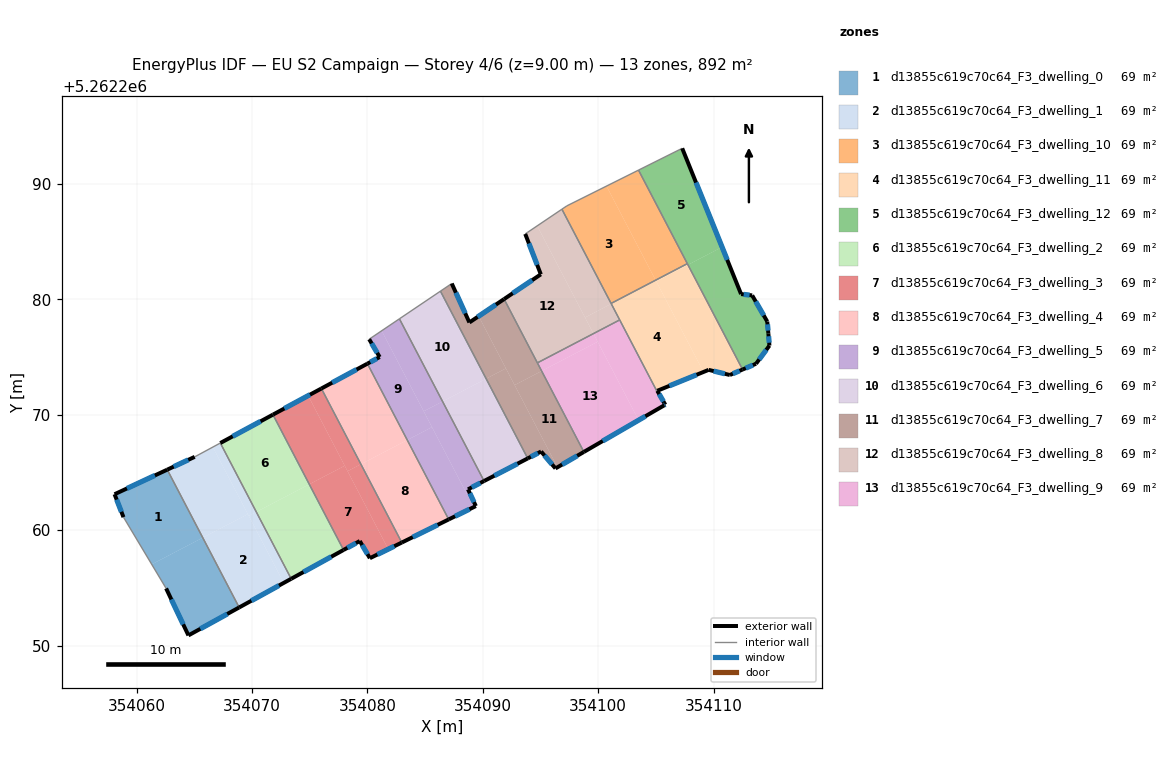
=== STOREY PLAN SPEC (per zone: floor XY polygon, exterior-wall plan segments, windows/doors) ===
zone 1: d13855c619c70c64_F3_dwelling_0  (68.7 m²)
  floor: (354062.65, 5262265.24) (354065.72, 5262259.35) (354061.30, 5262257.04) (354058.85, 5262261.13) (354058.08, 5262263.12)
  floor: (354065.72, 5262259.35) (354068.88, 5262253.30) (354064.48, 5262250.88) (354062.55, 5262254.95) (354061.30, 5262257.04)
  exterior wall: (354064.48, 5262250.88) – (354068.88, 5262253.30)  [5.0 m]
    window: (354065.51, 5262251.45) – (354067.85, 5262252.73)  [4.2 m²]
  exterior wall: (354062.55, 5262254.95) – (354064.48, 5262250.88)  [4.5 m]
    window: (354063.00, 5262254.00) – (354064.03, 5262251.84)  [3.8 m²]
  exterior wall: (354058.08, 5262263.12) – (354058.85, 5262261.13)  [2.1 m]
    window: (354058.26, 5262262.65) – (354058.67, 5262261.59)  [1.8 m²]
  exterior wall: (354062.65, 5262265.25) – (354058.08, 5262263.12)  [5.0 m]
    window: (354061.57, 5262264.74) – (354059.15, 5262263.62)  [4.3 m²]
  interior walls: 2
zone 2: d13855c619c70c64_F3_dwelling_1  (68.7 m²)
  floor: (354069.63, 5262261.39) (354072.74, 5262255.43) (354068.88, 5262253.30) (354065.72, 5262259.35)
  floor: (354066.60, 5262267.20) (354069.63, 5262261.39) (354065.72, 5262259.35) (354062.65, 5262265.24) (354065.03, 5262266.36)
  floor: (354067.25, 5262267.55) (354070.37, 5262261.58) (354069.71, 5262261.24) (354066.60, 5262267.20)
  floor: (354070.37, 5262261.58) (354073.39, 5262255.79) (354072.74, 5262255.43) (354069.71, 5262261.24)
  exterior wall: (354068.88, 5262253.30) – (354073.39, 5262255.79)  [5.1 m]
    window: (354069.94, 5262253.88) – (354072.33, 5262255.20)  [4.3 m²]
  exterior wall: (354065.03, 5262266.36) – (354062.65, 5262265.25)  [2.6 m]
    window: (354064.47, 5262266.09) – (354063.20, 5262265.51)  [2.2 m²]
  interior walls: 3
zone 3: d13855c619c70c64_F3_dwelling_10  (68.6 m²)
  floor: (354100.72, 5262289.83) (354104.98, 5262281.67) (354101.12, 5262279.66) (354096.86, 5262287.82) (354097.29, 5262288.11)
  floor: (354103.50, 5262291.21) (354107.73, 5262283.10) (354104.98, 5262281.67) (354100.72, 5262289.83)
  interior walls: 5
zone 4: d13855c619c70c64_F3_dwelling_11  (68.7 m²)
  floor: (354104.99, 5262281.64) (354109.13, 5262273.71) (354105.12, 5262272.08) (354105.82, 5262270.88) (354105.73, 5262270.82) (354101.14, 5262279.62)
  floor: (354107.78, 5262283.00) (354112.52, 5262273.93) (354111.41, 5262273.45) (354109.58, 5262273.90) (354109.13, 5262273.71) (354105.03, 5262281.56)
  floor: (354107.73, 5262283.10) (354107.78, 5262283.00) (354105.03, 5262281.56) (354104.98, 5262281.67)
  floor: (354104.98, 5262281.67) (354104.99, 5262281.64) (354101.14, 5262279.62) (354101.12, 5262279.66)
  exterior wall: (354105.12, 5262272.08) – (354109.58, 5262273.90)  [4.8 m]
    window: (354106.17, 5262272.51) – (354108.53, 5262273.47)  [4.1 m²]
  exterior wall: (354105.82, 5262270.88) – (354105.12, 5262272.08)  [1.4 m]
    window: (354105.66, 5262271.16) – (354105.29, 5262271.80)  [1.2 m²]
  exterior wall: (354105.73, 5262270.82) – (354105.82, 5262270.88)  [0.1 m]
    window: (354105.75, 5262270.84) – (354105.80, 5262270.86)  [0.1 m²]
  exterior wall: (354111.41, 5262273.45) – (354112.52, 5262273.92)  [1.2 m]
    window: (354111.67, 5262273.56) – (354112.26, 5262273.81)  [1.0 m²]
  exterior wall: (354109.58, 5262273.90) – (354111.41, 5262273.45)  [1.9 m]
    window: (354110.01, 5262273.79) – (354110.98, 5262273.55)  [1.6 m²]
  interior walls: 4
zone 5: d13855c619c70c64_F3_dwelling_12  (68.6 m²)
  floor: (354110.74, 5262284.54) (354112.39, 5262280.46) (354113.35, 5262280.35) (354114.66, 5262278.08) (354114.75, 5262277.06) (354114.85, 5262276.00) (354113.68, 5262274.43) (354112.52, 5262273.93) (354107.78, 5262283.00)
  floor: (354107.28, 5262293.10) (354110.74, 5262284.54) (354107.78, 5262283.00) (354103.50, 5262291.21)
  exterior wall: (354114.66, 5262278.08) – (354113.35, 5262280.35)  [2.6 m]
    window: (354114.35, 5262278.62) – (354113.66, 5262279.82)  [2.2 m²]
  exterior wall: (354114.75, 5262277.06) – (354114.66, 5262278.08)  [1.0 m]
    window: (354114.73, 5262277.30) – (354114.68, 5262277.84)  [0.9 m²]
  exterior wall: (354114.85, 5262276.00) – (354114.75, 5262277.06)  [1.1 m]
    window: (354114.82, 5262276.25) – (354114.77, 5262276.81)  [0.9 m²]
  exterior wall: (354113.68, 5262274.43) – (354114.85, 5262276.00)  [2.0 m]
    window: (354113.96, 5262274.80) – (354114.57, 5262275.63)  [1.6 m²]
  exterior wall: (354112.52, 5262273.92) – (354113.68, 5262274.43)  [1.3 m]
    window: (354112.79, 5262274.04) – (354113.41, 5262274.31)  [1.1 m²]
  exterior wall: (354112.39, 5262280.46) – (354107.28, 5262293.10)  [13.6 m]
    window: (354111.19, 5262283.43) – (354108.48, 5262290.13)  [11.5 m²]
  exterior wall: (354113.35, 5262280.35) – (354112.39, 5262280.46)  [1.0 m]
    window: (354113.12, 5262280.38) – (354112.61, 5262280.44)  [0.8 m²]
  interior walls: 3
zone 6: d13855c619c70c64_F3_dwelling_2  (68.7 m²)
  floor: (354071.81, 5262270.01) (354074.96, 5262263.98) (354070.37, 5262261.58) (354067.25, 5262267.55)
  floor: (354074.96, 5262263.98) (354077.93, 5262258.29) (354073.39, 5262255.79) (354070.37, 5262261.58)
  exterior wall: (354071.81, 5262270.01) – (354067.25, 5262267.55)  [5.2 m]
    window: (354070.74, 5262269.44) – (354068.32, 5262268.13)  [4.4 m²]
  exterior wall: (354073.39, 5262255.79) – (354077.93, 5262258.29)  [5.2 m]
    window: (354074.46, 5262256.37) – (354076.86, 5262257.70)  [4.4 m²]
  interior walls: 2
zone 7: d13855c619c70c64_F3_dwelling_3  (68.6 m²)
  floor: (354078.03, 5262265.58) (354081.81, 5262258.35) (354080.21, 5262257.57) (354079.34, 5262259.06) (354077.93, 5262258.29) (354074.96, 5262263.98)
  floor: (354074.86, 5262271.66) (354078.03, 5262265.58) (354074.96, 5262263.98) (354071.81, 5262270.01)
  floor: (354076.01, 5262272.28) (354079.43, 5262265.72) (354078.28, 5262265.11) (354074.86, 5262271.66)
  floor: (354079.43, 5262265.72) (354082.98, 5262258.93) (354081.81, 5262258.35) (354078.28, 5262265.11)
  exterior wall: (354079.34, 5262259.06) – (354080.21, 5262257.57)  [1.7 m]
    window: (354079.54, 5262258.71) – (354080.00, 5262257.92)  [1.5 m²]
  exterior wall: (354077.93, 5262258.29) – (354079.34, 5262259.06)  [1.6 m]
    window: (354078.26, 5262258.47) – (354079.01, 5262258.88)  [1.4 m²]
  exterior wall: (354076.01, 5262272.28) – (354071.81, 5262270.01)  [4.8 m]
    window: (354075.02, 5262271.75) – (354072.79, 5262270.55)  [4.0 m²]
  exterior wall: (354080.21, 5262257.57) – (354082.98, 5262258.93)  [3.1 m]
    window: (354080.86, 5262257.89) – (354082.33, 5262258.61)  [2.6 m²]
  interior walls: 2
zone 8: d13855c619c70c64_F3_dwelling_4  (68.7 m²)
  floor: (354080.00, 5262274.43) (354083.45, 5262267.81) (354079.43, 5262265.72) (354076.01, 5262272.28)
  floor: (354083.45, 5262267.81) (354087.04, 5262260.93) (354082.98, 5262258.93) (354079.43, 5262265.72)
  exterior wall: (354080.00, 5262274.43) – (354076.01, 5262272.28)  [4.5 m]
    window: (354079.06, 5262273.93) – (354076.94, 5262272.79)  [3.8 m²]
  exterior wall: (354082.98, 5262258.93) – (354087.04, 5262260.93)  [4.5 m]
    window: (354083.93, 5262259.40) – (354086.09, 5262260.46)  [3.8 m²]
  interior walls: 2
zone 9: d13855c619c70c64_F3_dwelling_5  (68.7 m²)
  floor: (354081.23, 5262277.28) (354085.59, 5262268.93) (354083.45, 5262267.81) (354080.00, 5262274.43) (354081.06, 5262275.01) (354080.15, 5262276.55)
  floor: (354085.59, 5262268.93) (354089.21, 5262262.00) (354087.04, 5262260.93) (354083.45, 5262267.81)
  floor: (354082.77, 5262278.32) (354086.51, 5262271.16) (354084.88, 5262270.30) (354081.23, 5262277.28)
  floor: (354086.51, 5262271.16) (354090.11, 5262264.26) (354088.72, 5262263.54) (354089.40, 5262262.09) (354089.21, 5262262.00) (354084.88, 5262270.30)
  exterior wall: (354088.72, 5262263.54) – (354090.11, 5262264.26)  [1.6 m]
    window: (354089.04, 5262263.71) – (354089.78, 5262264.09)  [1.3 m²]
  exterior wall: (354089.40, 5262262.09) – (354088.72, 5262263.54)  [1.6 m]
    window: (354089.24, 5262262.43) – (354088.88, 5262263.20)  [1.4 m²]
  exterior wall: (354087.04, 5262260.93) – (354089.40, 5262262.09)  [2.6 m]
    window: (354087.60, 5262261.20) – (354088.84, 5262261.82)  [2.2 m²]
  exterior wall: (354081.06, 5262275.01) – (354080.00, 5262274.43)  [1.2 m]
    window: (354080.81, 5262274.87) – (354080.25, 5262274.57)  [1.0 m²]
  exterior wall: (354080.15, 5262276.55) – (354081.06, 5262275.01)  [1.8 m]
    window: (354080.36, 5262276.19) – (354080.85, 5262275.37)  [1.5 m²]
  interior walls: 3
zone 10: d13855c619c70c64_F3_dwelling_6  (68.7 m²)
  floor: (354086.33, 5262280.72) (354090.29, 5262273.13) (354086.51, 5262271.16) (354082.77, 5262278.32)
  floor: (354090.29, 5262273.13) (354093.90, 5262266.22) (354090.11, 5262264.26) (354086.51, 5262271.16)
  exterior wall: (354090.11, 5262264.26) – (354093.90, 5262266.22)  [4.3 m]
    window: (354091.00, 5262264.72) – (354093.01, 5262265.76)  [3.6 m²]
  interior walls: 3
zone 11: d13855c619c70c64_F3_dwelling_7  (68.7 m²)
  floor: (354092.00, 5262274.02) (354096.47, 5262265.46) (354096.30, 5262265.35) (354095.05, 5262266.82) (354093.90, 5262266.22) (354090.29, 5262273.13)
  floor: (354089.64, 5262278.55) (354092.00, 5262274.02) (354090.29, 5262273.13) (354086.33, 5262280.72) (354087.31, 5262281.38) (354088.84, 5262278.00)
  floor: (354091.84, 5262280.03) (354095.10, 5262273.80) (354092.76, 5262272.58) (354089.64, 5262278.55)
  floor: (354095.10, 5262273.80) (354098.76, 5262266.78) (354096.47, 5262265.46) (354092.76, 5262272.58)
  exterior wall: (354096.30, 5262265.35) – (354098.76, 5262266.78)  [2.8 m]
    window: (354096.88, 5262265.69) – (354098.18, 5262266.45)  [2.4 m²]
  exterior wall: (354095.05, 5262266.82) – (354096.30, 5262265.35)  [1.9 m]
    window: (354095.35, 5262266.47) – (354096.01, 5262265.70)  [1.6 m²]
  exterior wall: (354093.90, 5262266.22) – (354095.05, 5262266.82)  [1.3 m]
    window: (354094.17, 5262266.36) – (354094.78, 5262266.68)  [1.1 m²]
  exterior wall: (354088.84, 5262278.00) – (354087.31, 5262281.38)  [3.7 m]
    window: (354088.48, 5262278.80) – (354087.67, 5262280.59)  [3.1 m²]
  exterior wall: (354091.84, 5262280.03) – (354088.84, 5262278.00)  [3.6 m]
    window: (354091.14, 5262279.56) – (354089.54, 5262278.48)  [3.1 m²]
  interior walls: 4
zone 12: d13855c619c70c64_F3_dwelling_8  (68.6 m²)
  floor: (354094.71, 5262286.38) (354099.59, 5262277.04) (354094.73, 5262274.50) (354091.84, 5262280.03) (354095.03, 5262282.18) (354093.68, 5262285.68) (354093.85, 5262285.79)
  floor: (354096.86, 5262287.82) (354101.14, 5262279.62) (354098.86, 5262278.43) (354094.71, 5262286.38)
  floor: (354101.14, 5262279.62) (354101.86, 5262278.23) (354099.59, 5262277.04) (354098.86, 5262278.43)
  exterior wall: (354095.03, 5262282.18) – (354091.84, 5262280.03)  [3.8 m]
    window: (354094.28, 5262281.67) – (354092.59, 5262280.53)  [3.2 m²]
  exterior wall: (354093.68, 5262285.68) – (354095.03, 5262282.18)  [3.8 m]
    window: (354093.99, 5262284.86) – (354094.71, 5262283.00)  [3.2 m²]
  interior walls: 6
zone 13: d13855c619c70c64_F3_dwelling_9  (68.6 m²)
  floor: (354099.96, 5262276.33) (354103.50, 5262269.53) (354098.76, 5262266.78) (354095.10, 5262273.80)
  floor: (354101.86, 5262278.23) (354105.73, 5262270.82) (354103.50, 5262269.53) (354099.59, 5262277.04)
  floor: (354099.59, 5262277.04) (354099.96, 5262276.33) (354095.10, 5262273.80) (354094.73, 5262274.50)
  exterior wall: (354098.76, 5262266.78) – (354105.73, 5262270.82)  [8.1 m]
    window: (354100.40, 5262267.73) – (354104.09, 5262269.87)  [6.8 m²]
  interior walls: 3

=== DERIVED (storey summary) ===
Building: EU S2 Campaign
Storey: 4 of 6  (floor level z = 9.00 m)
Storey gross floor area: 892.5 m²
Zones on this storey: 13
  - d13855c619c70c64_F3_dwelling_0: floor 68.7 m²; exterior wall 16.7 m (50.1 m²); 4 window(s) 14.1 m²; WWR 28.1%
  - d13855c619c70c64_F3_dwelling_1: floor 68.7 m²; exterior wall 7.8 m (23.3 m²); 2 window(s) 6.6 m²; WWR 28.1%
  - d13855c619c70c64_F3_dwelling_10: floor 68.6 m²
  - d13855c619c70c64_F3_dwelling_11: floor 68.7 m²; exterior wall 9.4 m (28.2 m²); 5 window(s) 7.9 m²; WWR 28.1%
  - d13855c619c70c64_F3_dwelling_12: floor 68.6 m²; exterior wall 22.5 m (67.6 m²); 7 window(s) 19.0 m²; WWR 28.1%
  - d13855c619c70c64_F3_dwelling_2: floor 68.7 m²; exterior wall 10.4 m (31.1 m²); 2 window(s) 8.7 m²; WWR 28.1%
  - d13855c619c70c64_F3_dwelling_3: floor 68.6 m²; exterior wall 11.2 m (33.6 m²); 4 window(s) 9.4 m²; WWR 28.1%
  - d13855c619c70c64_F3_dwelling_4: floor 68.7 m²; exterior wall 9.1 m (27.2 m²); 2 window(s) 7.7 m²; WWR 28.1%
  - d13855c619c70c64_F3_dwelling_5: floor 68.7 m²; exterior wall 8.8 m (26.4 m²); 5 window(s) 7.4 m²; WWR 28.1%
  - d13855c619c70c64_F3_dwelling_6: floor 68.7 m²; exterior wall 4.3 m (12.8 m²); 1 window(s) 3.6 m²; WWR 28.1%
  - d13855c619c70c64_F3_dwelling_7: floor 68.7 m²; exterior wall 13.4 m (40.2 m²); 5 window(s) 11.3 m²; WWR 28.1%
  - d13855c619c70c64_F3_dwelling_8: floor 68.6 m²; exterior wall 7.6 m (22.8 m²); 2 window(s) 6.4 m²; WWR 28.1%
  - d13855c619c70c64_F3_dwelling_9: floor 68.6 m²; exterior wall 8.1 m (24.2 m²); 1 window(s) 6.8 m²; WWR 28.1%
Zone adjacency (shared interzone walls):
  - d13855c619c70c64_F3_dwelling_0 ↔ d13855c619c70c64_F3_dwelling_1
  - d13855c619c70c64_F3_dwelling_1 ↔ d13855c619c70c64_F3_dwelling_2
  - d13855c619c70c64_F3_dwelling_10 ↔ d13855c619c70c64_F3_dwelling_11
  - d13855c619c70c64_F3_dwelling_10 ↔ d13855c619c70c64_F3_dwelling_12
  - d13855c619c70c64_F3_dwelling_10 ↔ d13855c619c70c64_F3_dwelling_8
  - d13855c619c70c64_F3_dwelling_11 ↔ d13855c619c70c64_F3_dwelling_12
  - d13855c619c70c64_F3_dwelling_11 ↔ d13855c619c70c64_F3_dwelling_8
  - d13855c619c70c64_F3_dwelling_11 ↔ d13855c619c70c64_F3_dwelling_9
  - d13855c619c70c64_F3_dwelling_2 ↔ d13855c619c70c64_F3_dwelling_3
  - d13855c619c70c64_F3_dwelling_3 ↔ d13855c619c70c64_F3_dwelling_4
  - d13855c619c70c64_F3_dwelling_4 ↔ d13855c619c70c64_F3_dwelling_5
  - d13855c619c70c64_F3_dwelling_5 ↔ d13855c619c70c64_F3_dwelling_6
  - d13855c619c70c64_F3_dwelling_6 ↔ d13855c619c70c64_F3_dwelling_7
  - d13855c619c70c64_F3_dwelling_7 ↔ d13855c619c70c64_F3_dwelling_8
  - d13855c619c70c64_F3_dwelling_7 ↔ d13855c619c70c64_F3_dwelling_9
  - d13855c619c70c64_F3_dwelling_8 ↔ d13855c619c70c64_F3_dwelling_9